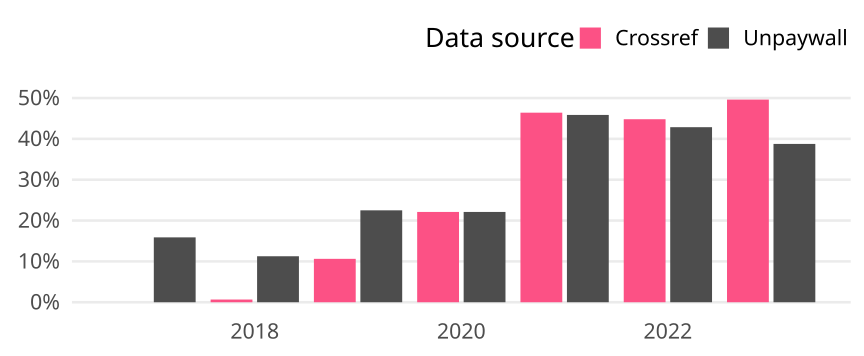

The data file committed next to this chart (first rows):
cr_year, cat, article_total, name, oa_articles, oa_share
2017, Germany, 170, Crossref, 0, 0
2017, Germany, 170, Unpaywall, 27, 0.1588
2018, Germany, 151, Crossref, 1, 0.006623
2018, Germany, 151, Unpaywall, 17, 0.1126
2019, Germany, 160, Crossref, 17, 0.1062
2019, Germany, 160, Unpaywall, 36, 0.225
2020, Germany, 190, Crossref, 42, 0.2211
2020, Germany, 190, Unpaywall, 42, 0.2211
2021, Germany, 181, Crossref, 84, 0.4641
2021, Germany, 181, Unpaywall, 83, 0.4586
2022, Germany, 154, Crossref, 69, 0.4481
2022, Germany, 154, Unpaywall, 66, 0.4286
2023, Germany, 129, Crossref, 64, 0.4961
2023, Germany, 129, Unpaywall, 50, 0.3876
